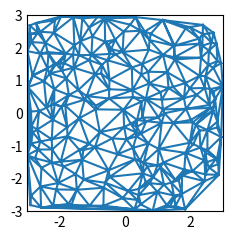
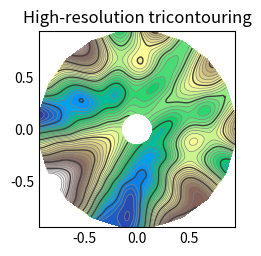
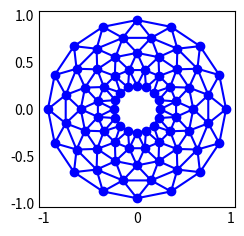
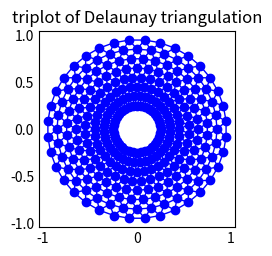
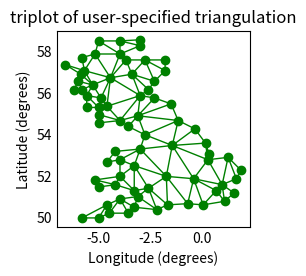
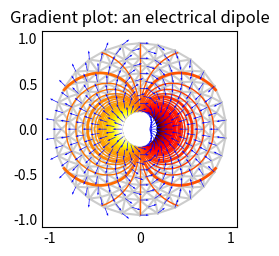

Here is the Python script that generated these plots, in order:
#!/usr/bin/env python3
# -*- coding: utf-8 -*-
"""
Created on Wed Aug 14 16:37:09 2024

@author: jack

https://matplotlib.org/stable/api/tri_api.html

https://matplotlib.org/stable/api/_as_gen/matplotlib.axes.Axes.triplot.html


"""

#%%>>>>>>>>>>>>>>>>>>>>>>>>>>>>>>>>>>>>>>
import matplotlib.pyplot as plt
import numpy as np

plt.style.use('_mpl-gallery-nogrid')

# make data:
np.random.seed(1)
x = np.random.uniform(-3, 3, 256)
y = np.random.uniform(-3, 3, 256)
z = (1 - x/2 + x**5 + y**3) * np.exp(-x**2 - y**2)

# plot:
fig, ax = plt.subplots()

ax.triplot(x, y)

ax.set(xlim=(-3, 3), ylim=(-3, 3))

plt.show()


#%%>>>>>>>>>>>>>>>>>>>>>>>>>>>>>>>>>>>>>>
import matplotlib.pyplot as plt
import numpy as np

import matplotlib.tri as tri


# ----------------------------------------------------------------------------
# Analytical test function
# ----------------------------------------------------------------------------
def function_z(x, y):
    r1 = np.sqrt((0.5 - x)**2 + (0.5 - y)**2)
    theta1 = np.arctan2(0.5 - x, 0.5 - y)
    r2 = np.sqrt((-x - 0.2)**2 + (-y - 0.2)**2)
    theta2 = np.arctan2(-x - 0.2, -y - 0.2)
    z = -(2 * (np.exp((r1 / 10)**2) - 1) * 30. * np.cos(7. * theta1) +
          (np.exp((r2 / 10)**2) - 1) * 30. * np.cos(11. * theta2) +
          0.7 * (x**2 + y**2))
    return (np.max(z) - z) / (np.max(z) - np.min(z))

# ----------------------------------------------------------------------------
# Creating a Triangulation
# ----------------------------------------------------------------------------
# First create the x and y coordinates of the points.
n_angles = 20
n_radii = 10
min_radius = 0.15
radii = np.linspace(min_radius, 0.95, n_radii)

angles = np.linspace(0, 2 * np.pi, n_angles, endpoint=False)
angles = np.repeat(angles[..., np.newaxis], n_radii, axis=1)
angles[:, 1::2] += np.pi / n_angles

x = (radii * np.cos(angles)).flatten()
y = (radii * np.sin(angles)).flatten()
z = function_z(x, y)

# Now create the Triangulation.
# (Creating a Triangulation without specifying the triangles results in the
# Delaunay triangulation of the points.)
triang = tri.Triangulation(x, y)

# Mask off unwanted triangles.
triang.set_mask(np.hypot(x[triang.triangles].mean(axis=1),
                         y[triang.triangles].mean(axis=1))
                < min_radius)

# ----------------------------------------------------------------------------
# Refine data
# ----------------------------------------------------------------------------
refiner = tri.UniformTriRefiner(triang)
tri_refi, z_test_refi = refiner.refine_field(z, subdiv=3)

# ----------------------------------------------------------------------------
# Plot the triangulation and the high-res iso-contours
# ----------------------------------------------------------------------------
fig, ax = plt.subplots()
ax.set_aspect('equal')
ax.triplot(triang, lw=0.5, color='white')

levels = np.arange(0., 1., 0.025)
ax.tricontourf(tri_refi, z_test_refi, levels=levels, cmap='terrain')
ax.tricontour(tri_refi, z_test_refi, levels=levels,
              colors=['0.25', '0.5', '0.5', '0.5', '0.5'],
              linewidths=[1.0, 0.5, 0.5, 0.5, 0.5])

ax.set_title("High-resolution tricontouring")

plt.show()



#%%>>>>>>>>>>>>>>>>>>>>>>>>>>>>>>>>>>>>>>

import matplotlib.pyplot as plt
import numpy as np

from matplotlib.patches import Polygon
from matplotlib.tri import Triangulation


def update_polygon(tri):
    if tri == -1:
        points = [0, 0, 0]
    else:
        points = triang.triangles[tri]
    xs = triang.x[points]
    ys = triang.y[points]
    polygon.set_xy(np.column_stack([xs, ys]))


def on_mouse_move(event):
    if event.inaxes is None:
        tri = -1
    else:
        tri = trifinder(event.xdata, event.ydata)
    update_polygon(tri)
    ax.set_title(f'In triangle {tri}')
    event.canvas.draw()


# Create a Triangulation.
n_angles = 16
n_radii = 5
min_radius = 0.25
radii = np.linspace(min_radius, 0.95, n_radii)
angles = np.linspace(0, 2 * np.pi, n_angles, endpoint=False)
angles = np.repeat(angles[..., np.newaxis], n_radii, axis=1)
angles[:, 1::2] += np.pi / n_angles
x = (radii*np.cos(angles)).flatten()
y = (radii*np.sin(angles)).flatten()
triang = Triangulation(x, y)
triang.set_mask(np.hypot(x[triang.triangles].mean(axis=1),
                         y[triang.triangles].mean(axis=1))
                < min_radius)

# Use the triangulation's default TriFinder object.
trifinder = triang.get_trifinder()

# Setup plot and callbacks.
fig, ax = plt.subplots(subplot_kw={'aspect': 'equal'})
ax.triplot(triang, 'bo-')
polygon = Polygon([[0, 0], [0, 0]], facecolor='y')  # dummy data for (xs, ys)
update_polygon(-1)
ax.add_patch(polygon)
fig.canvas.mpl_connect('motion_notify_event', on_mouse_move)
plt.show()

#%%>>>>>>>>>>>>>>>>>>>>>>>>>>>>>>>>>>>>>>
import matplotlib.pyplot as plt
import numpy as np

import matplotlib.tri as tri



# First create the x and y coordinates of the points.
n_angles = 36
n_radii = 8
min_radius = 0.25
radii = np.linspace(min_radius, 0.95, n_radii)

angles = np.linspace(0, 2 * np.pi, n_angles, endpoint=False)
angles = np.repeat(angles[..., np.newaxis], n_radii, axis=1)
angles[:, 1::2] += np.pi / n_angles

x = (radii * np.cos(angles)).flatten()
y = (radii * np.sin(angles)).flatten()

# Create the Triangulation; no triangles so Delaunay triangulation created.
triang = tri.Triangulation(x, y)

# Mask off unwanted triangles.
triang.set_mask(np.hypot(x[triang.triangles].mean(axis=1), y[triang.triangles].mean(axis=1)) < min_radius)




fig1, ax1 = plt.subplots()
ax1.set_aspect('equal')
ax1.triplot(triang, 'bo-', lw=1)
ax1.set_title('triplot of Delaunay triangulation')



xy = np.asarray([
    [-0.101, 0.872], [-0.080, 0.883], [-0.069, 0.888], [-0.054, 0.890],
    [-0.045, 0.897], [-0.057, 0.895], [-0.073, 0.900], [-0.087, 0.898],
    [-0.090, 0.904], [-0.069, 0.907], [-0.069, 0.921], [-0.080, 0.919],
    [-0.073, 0.928], [-0.052, 0.930], [-0.048, 0.942], [-0.062, 0.949],
    [-0.054, 0.958], [-0.069, 0.954], [-0.087, 0.952], [-0.087, 0.959],
    [-0.080, 0.966], [-0.085, 0.973], [-0.087, 0.965], [-0.097, 0.965],
    [-0.097, 0.975], [-0.092, 0.984], [-0.101, 0.980], [-0.108, 0.980],
    [-0.104, 0.987], [-0.102, 0.993], [-0.115, 1.001], [-0.099, 0.996],
    [-0.101, 1.007], [-0.090, 1.010], [-0.087, 1.021], [-0.069, 1.021],
    [-0.052, 1.022], [-0.052, 1.017], [-0.069, 1.010], [-0.064, 1.005],
    [-0.048, 1.005], [-0.031, 1.005], [-0.031, 0.996], [-0.040, 0.987],
    [-0.045, 0.980], [-0.052, 0.975], [-0.040, 0.973], [-0.026, 0.968],
    [-0.020, 0.954], [-0.006, 0.947], [ 0.003, 0.935], [ 0.006, 0.926],
    [ 0.005, 0.921], [ 0.022, 0.923], [ 0.033, 0.912], [ 0.029, 0.905],
    [ 0.017, 0.900], [ 0.012, 0.895], [ 0.027, 0.893], [ 0.019, 0.886],
    [ 0.001, 0.883], [-0.012, 0.884], [-0.029, 0.883], [-0.038, 0.879],
    [-0.057, 0.881], [-0.062, 0.876], [-0.078, 0.876], [-0.087, 0.872],
    [-0.030, 0.907], [-0.007, 0.905], [-0.057, 0.916], [-0.025, 0.933],
    [-0.077, 0.990], [-0.059, 0.993]])
x = np.degrees(xy[:, 0])
y = np.degrees(xy[:, 1])

triangles = np.asarray([
    [67, 66,  1], [65,  2, 66], [ 1, 66,  2], [64,  2, 65], [63,  3, 64],
    [60, 59, 57], [ 2, 64,  3], [ 3, 63,  4], [ 0, 67,  1], [62,  4, 63],
    [57, 59, 56], [59, 58, 56], [61, 60, 69], [57, 69, 60], [ 4, 62, 68],
    [ 6,  5,  9], [61, 68, 62], [69, 68, 61], [ 9,  5, 70], [ 6,  8,  7],
    [ 4, 70,  5], [ 8,  6,  9], [56, 69, 57], [69, 56, 52], [70, 10,  9],
    [54, 53, 55], [56, 55, 53], [68, 70,  4], [52, 56, 53], [11, 10, 12],
    [69, 71, 68], [68, 13, 70], [10, 70, 13], [51, 50, 52], [13, 68, 71],
    [52, 71, 69], [12, 10, 13], [71, 52, 50], [71, 14, 13], [50, 49, 71],
    [49, 48, 71], [14, 16, 15], [14, 71, 48], [17, 19, 18], [17, 20, 19],
    [48, 16, 14], [48, 47, 16], [47, 46, 16], [16, 46, 45], [23, 22, 24],
    [21, 24, 22], [17, 16, 45], [20, 17, 45], [21, 25, 24], [27, 26, 28],
    [20, 72, 21], [25, 21, 72], [45, 72, 20], [25, 28, 26], [44, 73, 45],
    [72, 45, 73], [28, 25, 29], [29, 25, 31], [43, 73, 44], [73, 43, 40],
    [72, 73, 39], [72, 31, 25], [42, 40, 43], [31, 30, 29], [39, 73, 40],
    [42, 41, 40], [72, 33, 31], [32, 31, 33], [39, 38, 72], [33, 72, 38],
    [33, 38, 34], [37, 35, 38], [34, 38, 35], [35, 37, 36]])

fig2, ax2 = plt.subplots()
ax2.set_aspect('equal')
ax2.triplot(x, y, triangles, 'go-', lw=1.0)
ax2.set_title('triplot of user-specified triangulation')
ax2.set_xlabel('Longitude (degrees)')
ax2.set_ylabel('Latitude (degrees)')

plt.show()



#%%>>>>>>>>>>>>>>>>>>>>>>>>>>>>>>>>>>>>>>

import matplotlib.pyplot as plt
import numpy as np

from matplotlib.tri import (CubicTriInterpolator, Triangulation,
                            UniformTriRefiner)


# ----------------------------------------------------------------------------
# Electrical potential of a dipole
# ----------------------------------------------------------------------------
def dipole_potential(x, y):
    """The electric dipole potential V, at position *x*, *y*."""
    r_sq = x**2 + y**2
    theta = np.arctan2(y, x)
    z = np.cos(theta)/r_sq
    return (np.max(z) - z) / (np.max(z) - np.min(z))


# ----------------------------------------------------------------------------
# Creating a Triangulation
# ----------------------------------------------------------------------------
# First create the x and y coordinates of the points.
n_angles = 30
n_radii = 10
min_radius = 0.2
radii = np.linspace(min_radius, 0.95, n_radii)

angles = np.linspace(0, 2 * np.pi, n_angles, endpoint=False)
angles = np.repeat(angles[..., np.newaxis], n_radii, axis=1)
angles[:, 1::2] += np.pi / n_angles

x = (radii*np.cos(angles)).flatten()
y = (radii*np.sin(angles)).flatten()
V = dipole_potential(x, y)

# Create the Triangulation; no triangles specified so Delaunay triangulation
# created.
triang = Triangulation(x, y)

# Mask off unwanted triangles.
triang.set_mask(np.hypot(x[triang.triangles].mean(axis=1),
                         y[triang.triangles].mean(axis=1))
                < min_radius)

# ----------------------------------------------------------------------------
# Refine data - interpolates the electrical potential V
# ----------------------------------------------------------------------------
refiner = UniformTriRefiner(triang)
tri_refi, z_test_refi = refiner.refine_field(V, subdiv=3)

# ----------------------------------------------------------------------------
# Computes the electrical field (Ex, Ey) as gradient of electrical potential
# ----------------------------------------------------------------------------
tci = CubicTriInterpolator(triang, -V)
# Gradient requested here at the mesh nodes but could be anywhere else:
(Ex, Ey) = tci.gradient(triang.x, triang.y)
E_norm = np.sqrt(Ex**2 + Ey**2)

# ----------------------------------------------------------------------------
# Plot the triangulation, the potential iso-contours and the vector field
# ----------------------------------------------------------------------------
fig, ax = plt.subplots()
ax.set_aspect('equal')
# Enforce the margins, and enlarge them to give room for the vectors.
ax.use_sticky_edges = False
ax.margins(0.07)

ax.triplot(triang, color='0.8')

levels = np.arange(0., 1., 0.01)
ax.tricontour(tri_refi, z_test_refi, levels=levels, cmap='hot',
              linewidths=[2.0, 1.0, 1.0, 1.0])
# Plots direction of the electrical vector field
ax.quiver(triang.x, triang.y, Ex/E_norm, Ey/E_norm,
          units='xy', scale=10., zorder=3, color='blue',
          width=0.007, headwidth=3., headlength=4.)

ax.set_title('Gradient plot: an electrical dipole')
plt.show()








